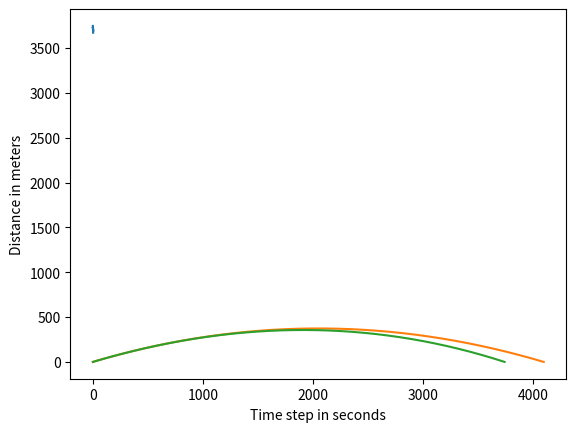

Reproduce this figure in Python.
# [redacted]




import math
import matplotlib.pyplot as plt
import numpy as np

# inputs
rho = 1.2754  # density of air
Af = math.pi * (16 * 0.0254) ** 2/4  # frontal area
g = -9.8
V = 250.0  # initial vel
Cd = 1
m = 2400


# motion
def update(r, V, a, dt):
    return r + (V * dt) + (.5 * a * dt ** 2), V + a*dt


# drag force
def drag( Vx, Vy):
    Vmag = math.sqrt(Vx**2 + Vy ** 2)
    Ff = 0.5 * Cd * rho * Af * Vmag ** 2
    return -Ff * (Vx/Vmag), -Ff * (Vy/Vmag)


def getTraj(dt, th):
    # initialize the problem
    state = [[0.0, 0.0, 0.0, V*math.cos(th), V*math.sin(th)]]

    while state[-1][2] >= 0:
        time = state[-1][0] + dt

        Fd = drag(state[-1][3], state[-1][4])
        ax = Fd[0] / m
        ay = (Fd[1] / m) + g

        nextX, nextVx = update(state[-1][1], state[-1][3], ax, dt)
        nextY, nextYx = update(state[-1][2], state[-1][4], ay, dt)

        state.append([time, nextX, nextY, nextVx, nextYx])

    dtf = -state[-1][2]*(state[-2][0]-state[-1][0])/(state[-2][2]-state[-1][2])

    xf, vxf = update(state[-1][1], state[-1][3], ax, dtf)
    yf, vyf = update(state[-1][2], state[-1][4], ay, dtf)

    state[-1] = [time+dtf, xf, yf, vxf, vyf]
    return state


delt = 0.1
th = 20.0 * math.pi / 180.0  # gun angle in radians
m = 2400

# question one

Cd = 0.0
ideal = getTraj(delt, th)
tf = -2.0 * V * math.sin(th) / g
distance = V * math.cos(th) * tf

print("exact time in seconds: ", tf)
print("exact distance in m : ", distance)
print("no drag distance in m : ", ideal[-1][1])


Cd = 1.0
tsteps = [0.001, 0.003, .01, .03, 0.1, 0.3, 1.0, 3.0]

with_drag = getTraj(delt, th)
print("with drag distance in m : ", ideal[-1][1])

# question two

y = []
x = np.linspace(.001, 3, 100)
for value in x:
    y_val = getTraj(value, th)[-1][1]
    y.append(y_val)

plt.plot(x, y)
plt.xlabel("Time step in seconds")
plt.ylabel("Distance in meters")
plt.show()


# question three
ideal = np.array(ideal)
with_drag = np.array(with_drag)
plt.plot(ideal[:, 1], ideal[:, 2])
plt.plot(with_drag[:, 1], with_drag[:, 2])
plt.xlabel("Time step in seconds")
plt.ylabel("Distance in meters")
plt.show()




